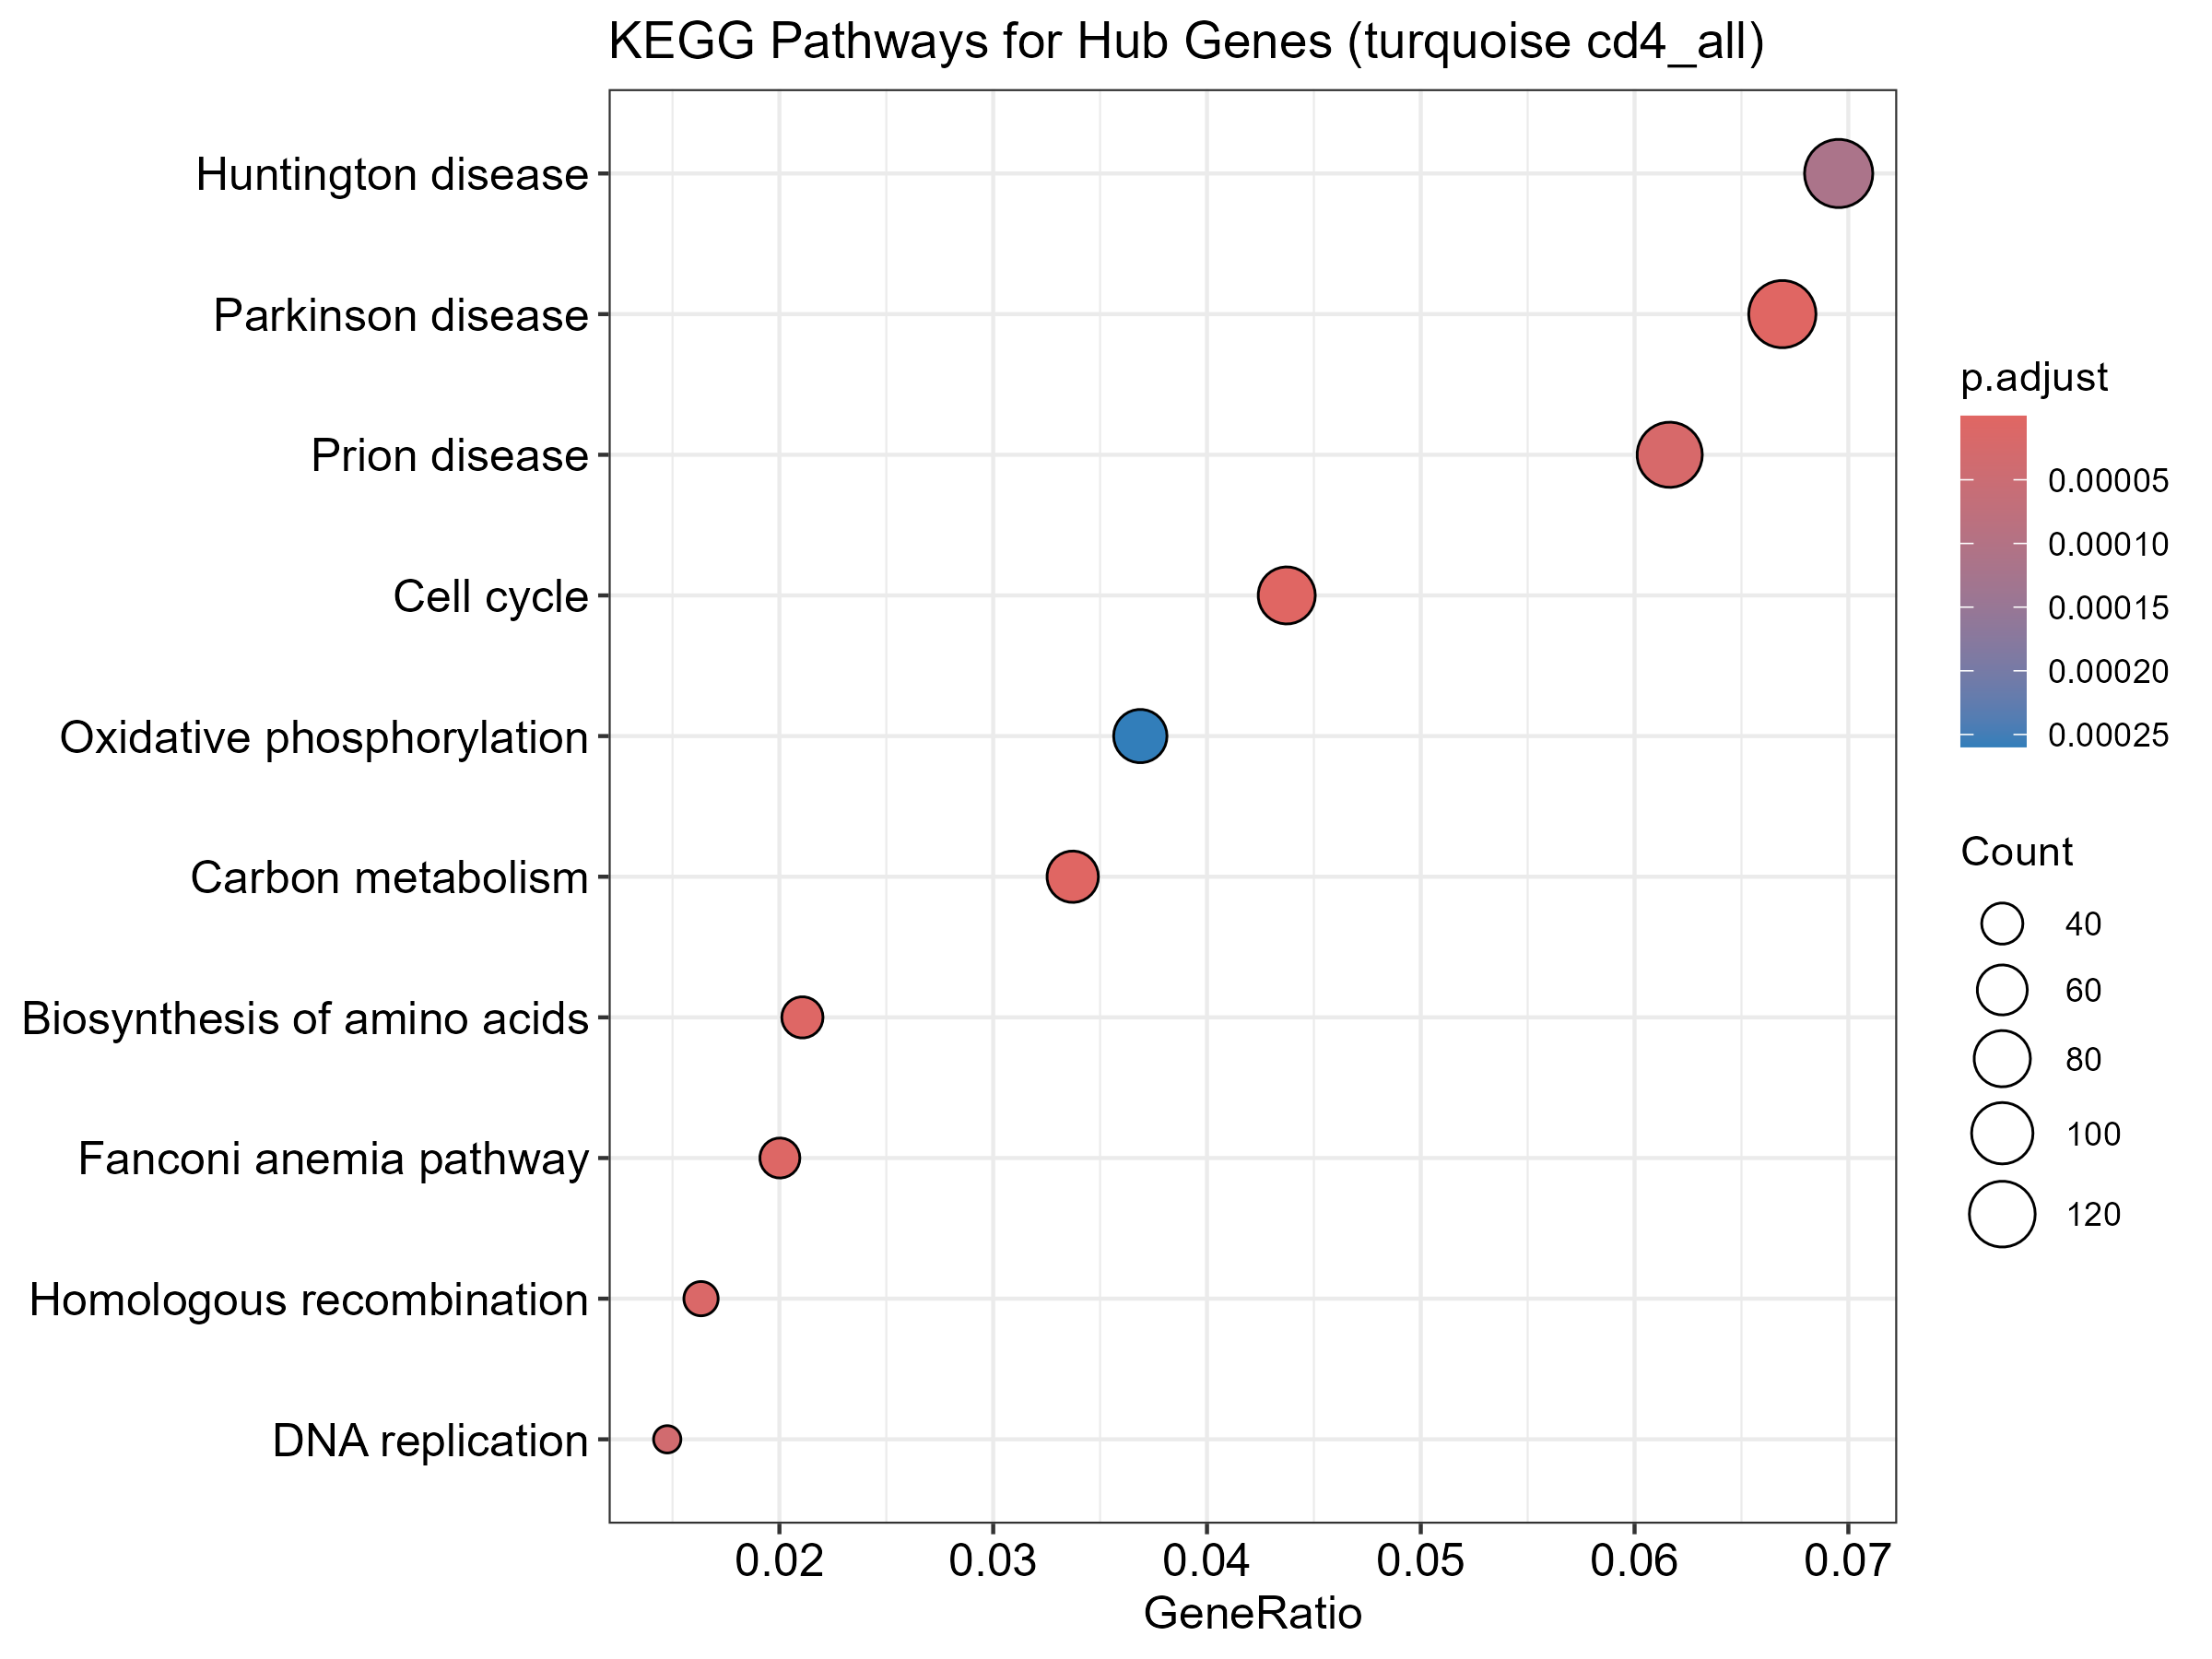

Values plotted in this chart, from the file beside it:
category, subcategory, ID, Description, GeneRatio, BgRatio, RichFactor, FoldEnrichment, zScore, pvalue, p.adjust, qvalue, geneID, Count
Metabolism, Global and overview maps, hsa01200, Carbon metabolism, 64/1898, 88/4862, 0.7273, 1.863, 6.537, 1.0398603292041e-10, 3.45233629295761e-08, 3.0757973948037e-08, 4190/9563/1431/5315/3421/2023/38/4200/17…, 64
Human Diseases, Neurodegenerative disease, hsa05012, Parkinson disease, 127/1898, 219/4862, 0.5799, 1.486, 5.883, 5.10509237883906e-09, 8.47445334887283e-07, 7.55016293923039e-07, 4706/292/7384/4719/55334/5685/5601/2773/…, 127
Cellular Processes, Cell growth and death, hsa04110, Cell cycle, 83/1898, 131/4862, 0.6336, 1.623, 5.784, 1.02747348255302e-08, 1.13707065402534e-06, 1.01305280209614e-06, 996/1387/1870/1663/8454/8243/4171/4175/8…, 83
Metabolism, Global and overview maps, hsa01230, Biosynthesis of amino acids, 40/1898, 53/4862, 0.7547, 1.933, 5.467, 6.55537237530865e-08, 5.44095907150618e-06, 4.84752536174139e-06, 5832/586/1431/5315/3421/440/2023/384/262…, 40
Genetic Information Processing, Replication and repair, hsa03460, Fanconi anemia pathway, 38/1898, 50/4862, 0.76, 1.947, 5.385, 1.02448798431302e-07, 6.80260021583844e-06, 6.06065523351491e-06, 672/5888/4292/29089/79728/9894/11201/611…, 38
Genetic Information Processing, Replication and repair, hsa03440, Homologous recombination, 31/1898, 39/4862, 0.7949, 2.036, 5.199, 2.71144973334648e-07, 1.50033551911839e-05, 1.33669714924625e-05, 672/4361/5888/5424/10714/79728/8438/5932…, 31
Human Diseases, Neurodegenerative disease, hsa05020, Prion disease, 117/1898, 210/4862, 0.5571, 1.427, 5.064, 4.27436025270837e-07, 2.02726800557025e-05, 1.80615824212188e-05, 4706/292/7384/4719/5685/5601/4710/1459/7…, 117
Genetic Information Processing, Replication and repair, hsa03030, DNA replication, 28/1898, 35/4862, 0.8, 2.049, 4.985, 8.27043051808147e-07, 3.43222866500381e-05, 3.05788286260644e-05, 23649/5981/5982/5424/4171/4175/10714/417…, 28
Human Diseases, Neurodegenerative disease, hsa05016, Huntington disease, 132/1898, 249/4862, 0.5301, 1.358, 4.64, 3.14866258815292e-06, 0.0001162, 0.0001035, 4706/292/1387/163/7384/4719/5685/1175/54…, 132
Metabolism, Energy metabolism, hsa00190, Oxidative phosphorylation, 70/1898, 119/4862, 0.5882, 1.507, 4.479, 7.82190229270872e-06, 0.0002597, 0.0002314, 4706/1352/7384/4719/4710/4708/513/4713/4…, 70
Human Diseases, Neurodegenerative disease, hsa05010, Alzheimer disease, 149/1898, 292/4862, 0.5103, 1.307, 4.332, 1.21306089826006e-05, 0.0003661, 0.0003262, 4706/292/7384/4719/355/55334/5685/5601/5…, 149
Genetic Information Processing, Replication and repair, hsa03430, Mismatch repair, 18/1898, 21/4862, 0.8571, 2.196, 4.394, 1.42228500475677e-05, 0.0003718, 0.0003313, 5981/5982/5424/4292/10714/4436/3978/6119…, 18
Human Diseases, Substance dependence, hsa05034, Alcoholism, 75/1898, 131/4862, 0.5725, 1.467, 4.332, 1.456021643518e-05, 0.0003718, 0.0003313, 51564/2773/10681/2782/83933/10014/2771/1…, 75
Organismal Systems, Environmental adaptation, hsa04714, Thermogenesis, 104/1898, 194/4862, 0.5361, 1.373, 4.245, 1.92205387360207e-05, 0.0004558, 0.0004061, 4706/1352/7384/4719/5606/57492/4710/2182…, 104
Genetic Information Processing, Folding, sorting and degradation, hsa03050, Proteasome, 31/1898, 44/4862, 0.7045, 1.805, 4.291, 2.22546338757384e-05, 0.0004926, 0.0004388, 5685/5705/5720/5714/5684/5693/5687/5721/…, 31
Human Diseases, Immune disease, hsa05322, Systemic lupus erythematosus, 52/1898, 85/4862, 0.6118, 1.567, 4.221, 2.59253194375792e-05, 0.000538, 0.0004793, 959/3458/8970/8365/3015/717/6632/8334/83…, 52
Genetic Information Processing, Translation, hsa00970, Aminoacyl-tRNA biosynthesis, 30/1898, 44/4862, 0.6818, 1.747, 3.981, 8.07604256745273e-05, 0.001577, 0.001405, 23395/6301/5188/3735/55699/16/7407/12326…, 30
Genetic Information Processing, Translation, hsa03013, Nucleocytoplasmic transport, 57/1898, 99/4862, 0.5758, 1.475, 3.82, 0.0001247, 0.002201, 0.001961, 23633/23279/7175/84321/55706/23534/3843/…, 57
Human Diseases, Neurodegenerative disease, hsa05014, Amyotrophic lateral sclerosis, 147/1898, 298/4862, 0.4933, 1.264, 3.758, 0.000126, 0.002201, 0.001961, 4706/7384/4719/23279/5606/5685/7175/5570…, 147
Metabolism, Carbohydrate metabolism, hsa00030, Pentose phosphate pathway, 18/1898, 23/4862, 0.7826, 2.005, 3.865, 0.0001448, 0.002403, 0.002141, 51071/9563/5634/2821/230/5211/5226/5631/…, 18
Metabolism, Amino acid metabolism, hsa00280, Valine, leucine and isoleucine degradati…, 28/1898, 43/4862, 0.6512, 1.668, 3.521, 0.0004574, 0.006936, 0.006179, 586/3028/38/56922/594/5019/3030/1738/587…, 28
Metabolism, Lipid metabolism, hsa00062, Fatty acid elongation, 15/1898, 19/4862, 0.7895, 2.022, 3.573, 0.0004596, 0.006936, 0.006179, 60481/64834/51495/3030/11332/51102/1892/…, 15
Metabolism, Carbohydrate metabolism, hsa00020, Citrate cycle (TCA cycle), 19/1898, 27/4862, 0.7037, 1.803, 3.346, 0.0009402, 0.01357, 0.01209, 4190/1431/3421/1738/2271/50/5106/6390/47…, 19
Metabolism, Amino acid metabolism, hsa00270, Cysteine and methionine metabolism, 24/1898, 37/4862, 0.6486, 1.662, 3.232, 0.001264, 0.01749, 0.01558, 4190/586/1789/26227/4507/2937/191/6611/5…, 24
Metabolism, Metabolism of cofactors and vitamins, hsa00670, One carbon pool by folate, 19/1898, 28/4862, 0.6786, 1.738, 3.135, 0.00186, 0.02471, 0.02201, 10797/1738/4522/191/1491/25902/160428/47…, 19
Metabolism, Carbohydrate metabolism, hsa00620, Pyruvate metabolism, 21/1898, 32/4862, 0.6562, 1.681, 3.093, 0.002048, 0.02615, 0.0233, 4190/5315/38/32/4200/1738/2271/5106/3945…, 21
Metabolism, Carbohydrate metabolism, hsa00010, Glycolysis / Gluconeogenesis, 25/1898, 40/4862, 0.625, 1.601, 3.054, 0.002182, 0.02683, 0.02391, 5315/2023/1738/5106/5230/2821/230/2597/7…, 25
Metabolism, Global and overview maps, hsa01212, Fatty acid metabolism, 27/1898, 45/4862, 0.6, 1.537, 2.896, 0.00342, 0.03981, 0.03547, 60481/64834/2182/37/51495/38/3030/6319/1…, 27
Organismal Systems, Immune system, hsa04613, Neutrophil extracellular trap formation, 68/1898, 134/4862, 0.5075, 1.3, 2.817, 0.003477, 0.03981, 0.03547, 292/51564/60/7419/83933/10014/10000/5290…, 68
Human Diseases, Cardiovascular disease, hsa05415, Diabetic cardiomyopathy, 82/1898, 166/4862, 0.494, 1.265, 2.784, 0.003712, 0.04108, 0.0366, 4706/292/7384/4719/5601/4710/7419/4708/5…, 82
Genetic Information Processing, Replication and repair, hsa03420, Nucleotide excision repair, 34/1898, 60/4862, 0.5667, 1.452, 2.816, 0.004043, 0.0433, 0.03858, 4331/5981/5431/5982/5424/10714/5435/9978…, 34
Human Diseases, Cancer: overview, hsa05203, Viral carcinogenesis, 83/1898, 169/4862, 0.4911, 1.258, 2.732, 0.004299, 0.0446, 0.03974, 1387/5610/51564/841/5315/387/998/7419/59…, 83
